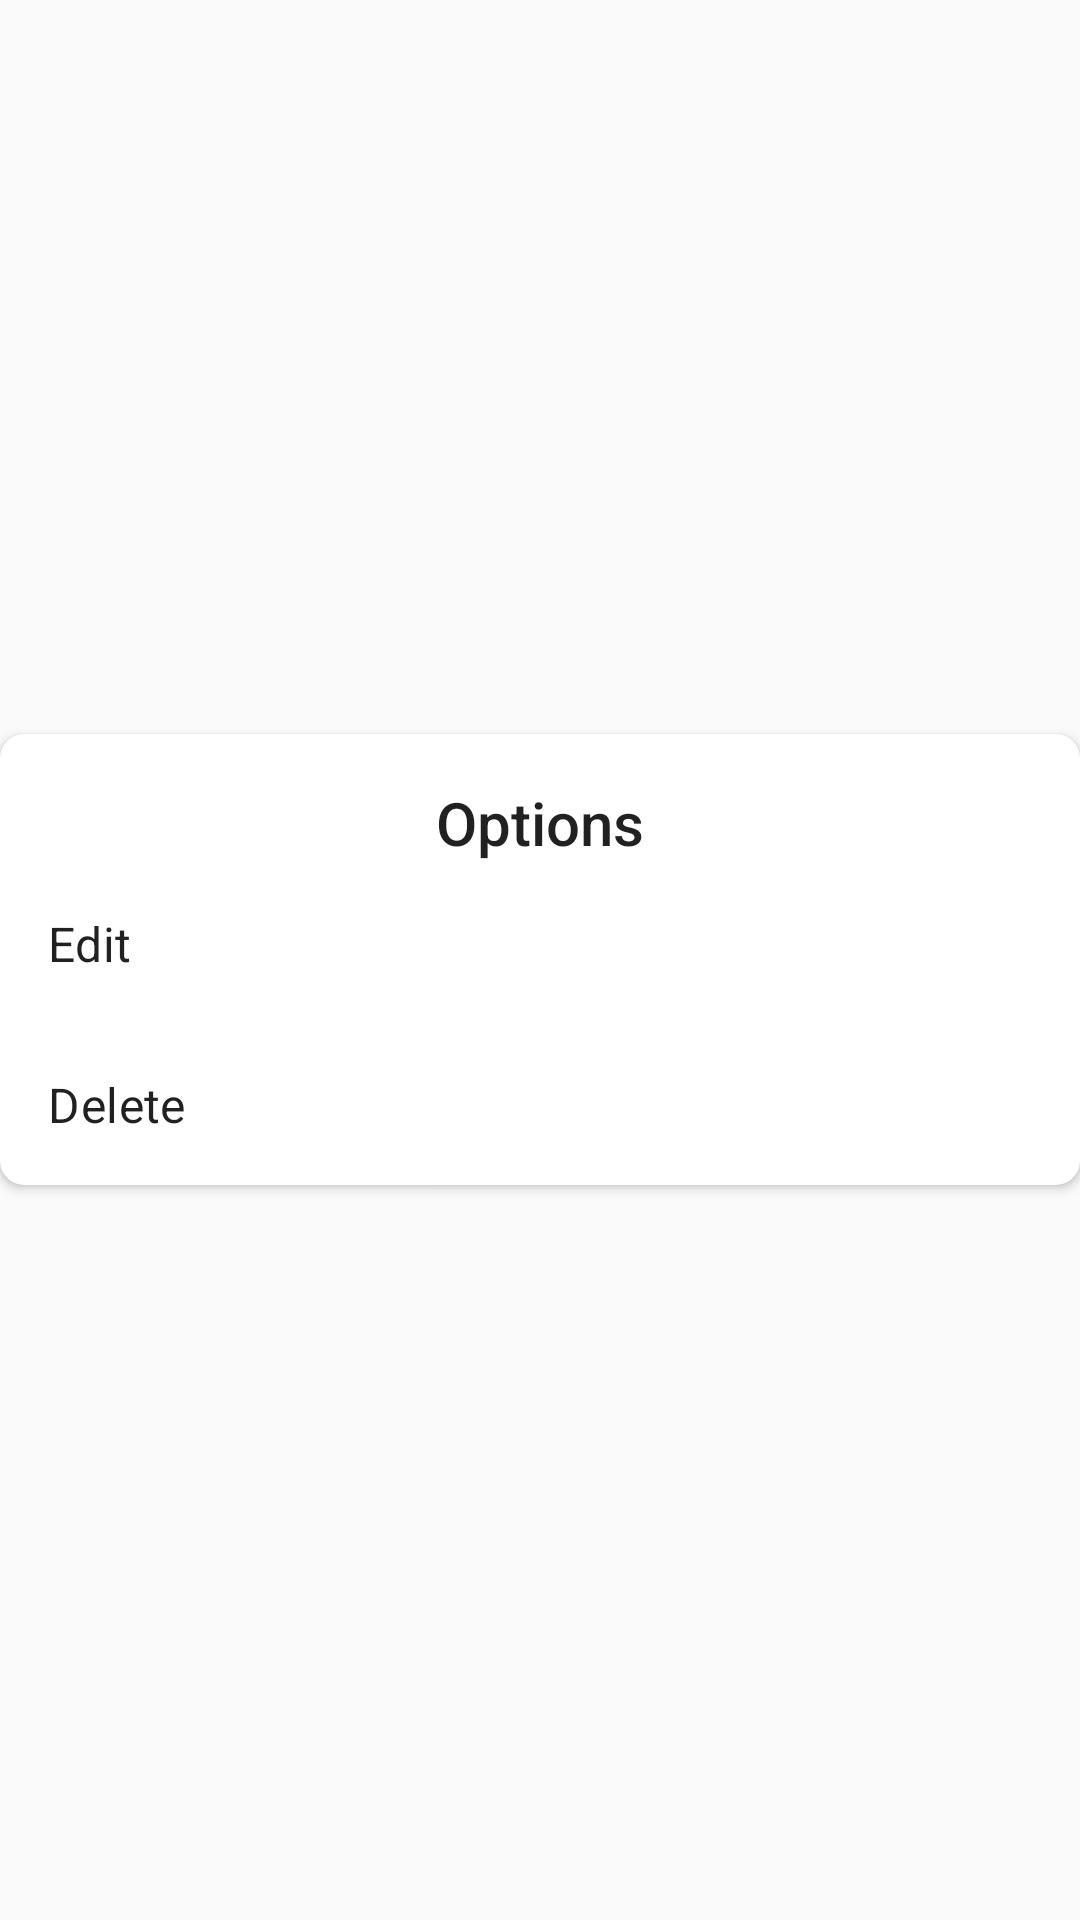

Reconstruct the res/layout file that produces this screen, plus the resources it refers to.
<!-- AndroidManifest.xml: application theme AppTheme -->
<!-- res/layout/dialog_edit_or_delete_option.xml -->
<?xml version="1.0" encoding="utf-8"?>
<RelativeLayout xmlns:android="http://schemas.android.com/apk/res/android"
    xmlns:app="http://schemas.android.com/apk/res-auto"
    android:layout_width="match_parent"
    android:layout_height="match_parent">

    <androidx.cardview.widget.CardView
        android:layout_width="match_parent"
        android:layout_height="wrap_content"
        android:layout_centerInParent="true"
        app:cardCornerRadius="8dp">

        <LinearLayout
            android:layout_width="match_parent"
            android:layout_height="wrap_content"
            android:orientation="vertical"
            android:paddingTop="16dp">

            <TextView
                style="@style/TextAppearance.AppCompat.Title"
                android:layout_width="match_parent"
                android:layout_height="wrap_content"
                android:gravity="center"
                android:text="@string/options" />

            <TextView
                android:id="@+id/tv_edit"
                style="@style/TextAppearance.MaterialComponents.Subtitle1"
                android:layout_width="match_parent"
                android:layout_height="wrap_content"
                android:drawableStart="@drawable/ic_edit_black_24dp"
                android:drawablePadding="16dp"
                android:padding="16dp"
                android:text="@string/edit" />

            <TextView
                android:id="@+id/tv_delete"
                style="@style/TextAppearance.MaterialComponents.Subtitle1"
                android:layout_width="match_parent"
                android:layout_height="wrap_content"
                android:drawableStart="@drawable/ic_delete_black_24dp"
                android:drawablePadding="16dp"
                android:padding="16dp"
                android:text="@string/delete" />

        </LinearLayout>

    </androidx.cardview.widget.CardView>

</RelativeLayout>
<!-- resources referenced by this layout -->
<resources>
  <string name="delete">Delete</string>
  <string name="edit">Edit</string>
  <string name="options">Options</string>
  <style name="AppTheme" parent="Theme.AppCompat.Light.DarkActionBar">
          
          <item name="colorPrimary">@color/colorPrimary</item>
          <item name="colorPrimaryDark">@color/colorPrimaryDark</item>
          <item name="colorAccent">@color/colorAccent</item>
      </style>
  <color name="colorPrimary">#ff5722</color>
  <color name="colorPrimaryDark">#ff5722</color>
  <color name="colorAccent">#FFC107</color>
</resources>
